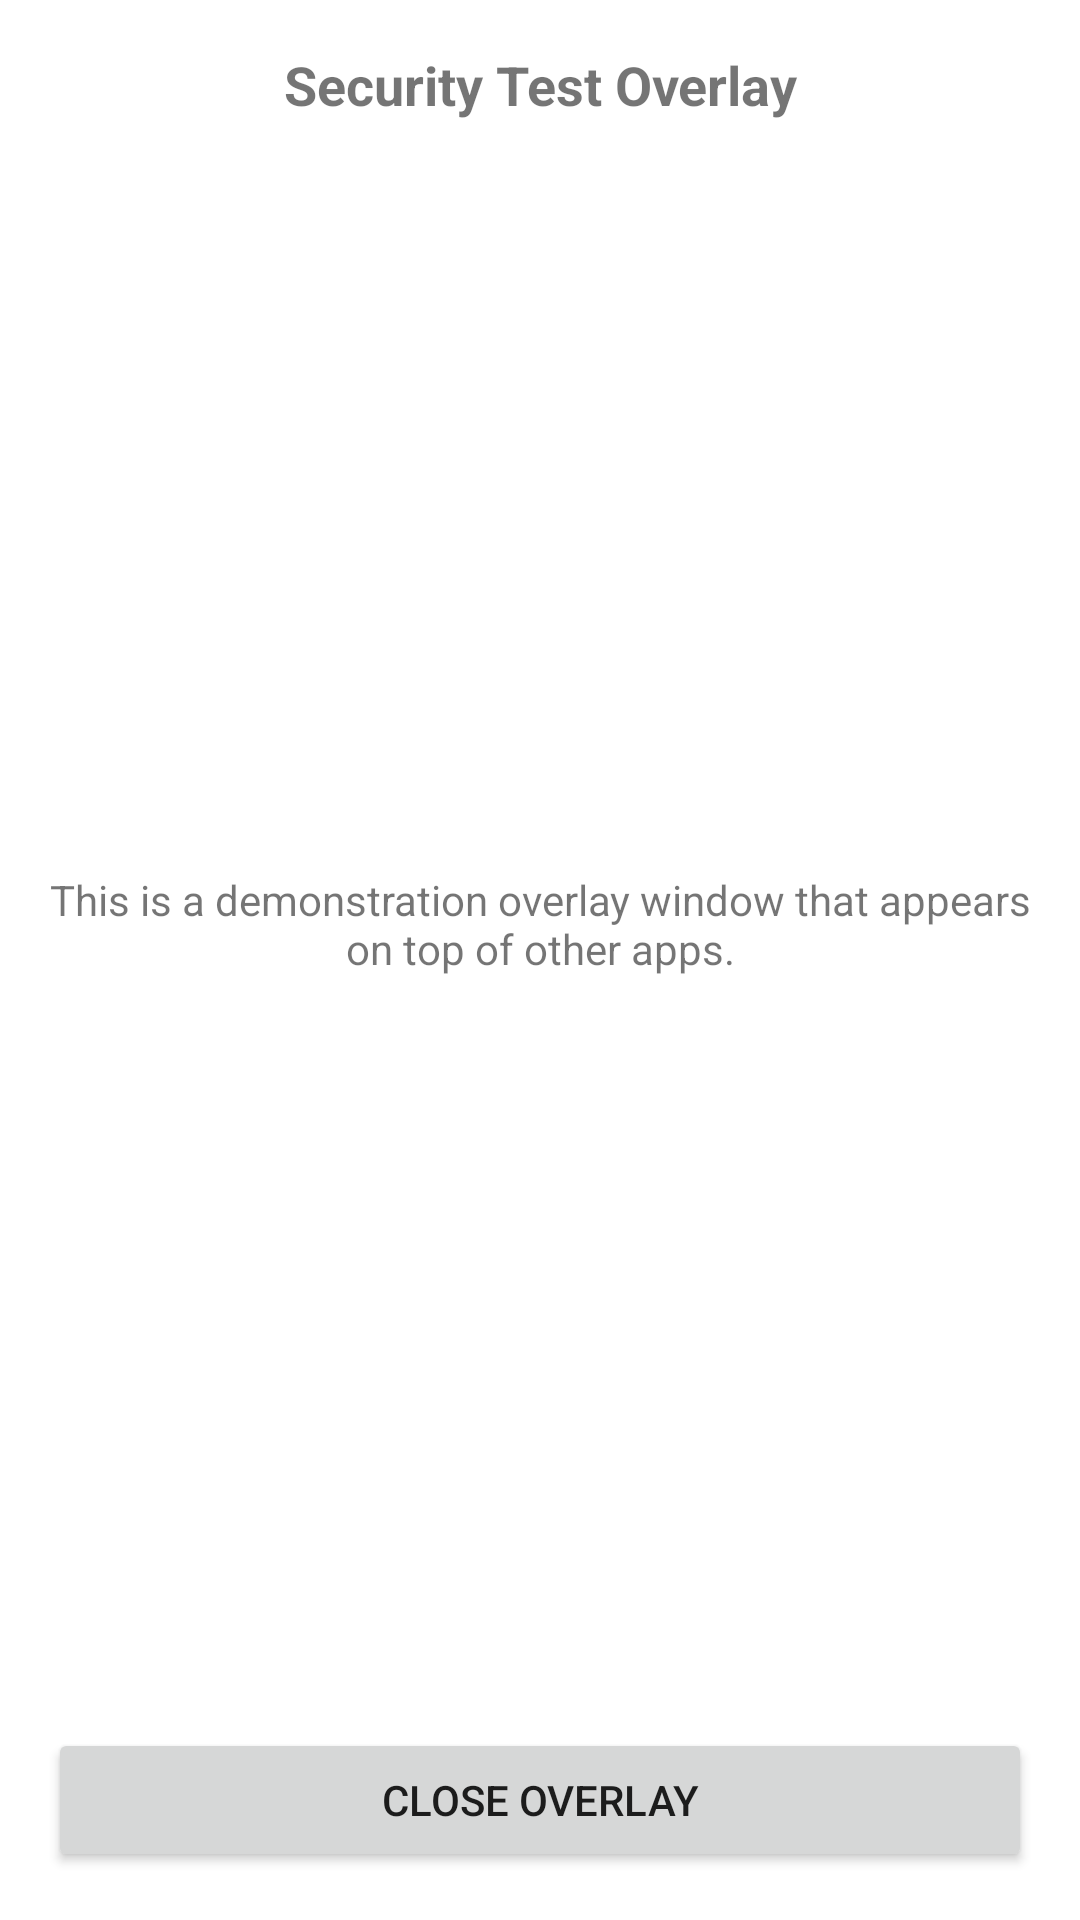

Layout XML and referenced resources for this Android screen:
<!-- AndroidManifest.xml: application theme Theme.RootADBController -->
<!-- res/layout/overlay_layout.xml -->
<?xml version="1.0" encoding="utf-8"?>
<LinearLayout xmlns:android="http://schemas.android.com/apk/res/android"
    android:layout_width="300dp"
    android:layout_height="200dp"
    android:background="@android:color/white"
    android:orientation="vertical"
    android:padding="16dp">

    <TextView
        android:layout_width="match_parent"
        android:layout_height="wrap_content"
        android:text="@string/overlay_title"
        android:textSize="18sp"
        android:textStyle="bold"
        android:gravity="center" />

    <TextView
        android:layout_width="match_parent"
        android:layout_height="0dp"
        android:layout_weight="1"
        android:text="@string/overlay_message"
        android:textSize="14sp"
        android:layout_marginTop="16dp"
        android:gravity="center" />

    <Button
        android:id="@+id/overlay_button"
        android:layout_width="match_parent"
        android:layout_height="wrap_content"
        android:text="@string/close_overlay"
        android:layout_marginTop="16dp" />

</LinearLayout>
<!-- resources referenced by this layout -->
<resources>
  <string name="close_overlay">Close Overlay</string>
  <string name="overlay_message">This is a demonstration overlay window that appears on top of other apps.</string>
  <string name="overlay_title">Security Test Overlay</string>
  <style name="Theme.RootADBController" parent="android:Theme.Material.Light.NoActionBar" />
</resources>
